4-way image classification set "ImagesProcessed" from GitHub (pbprateek/Image_scaper_classifier); label vocabulary: beds, chairs, lighting, wardrobe.

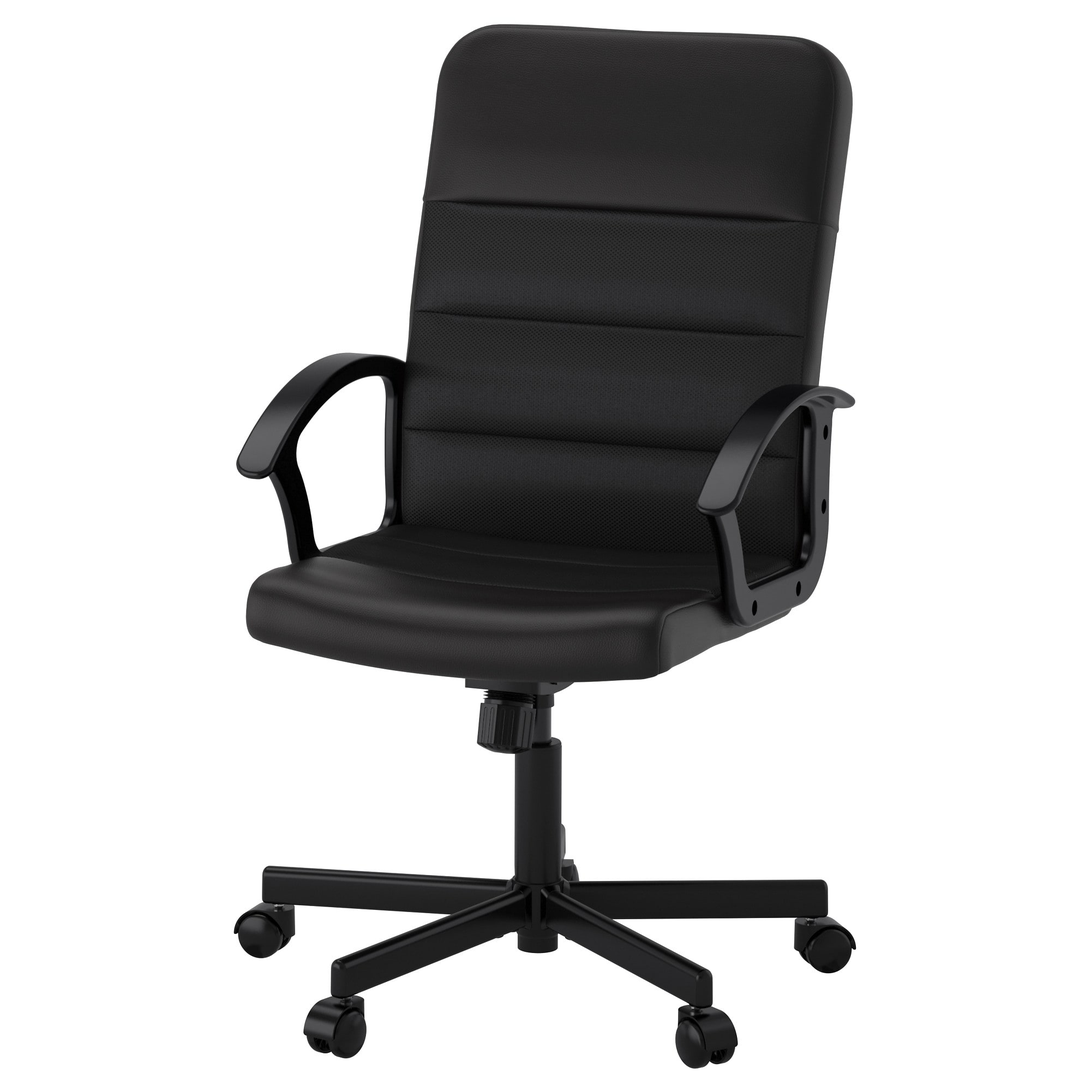
Label: chairs

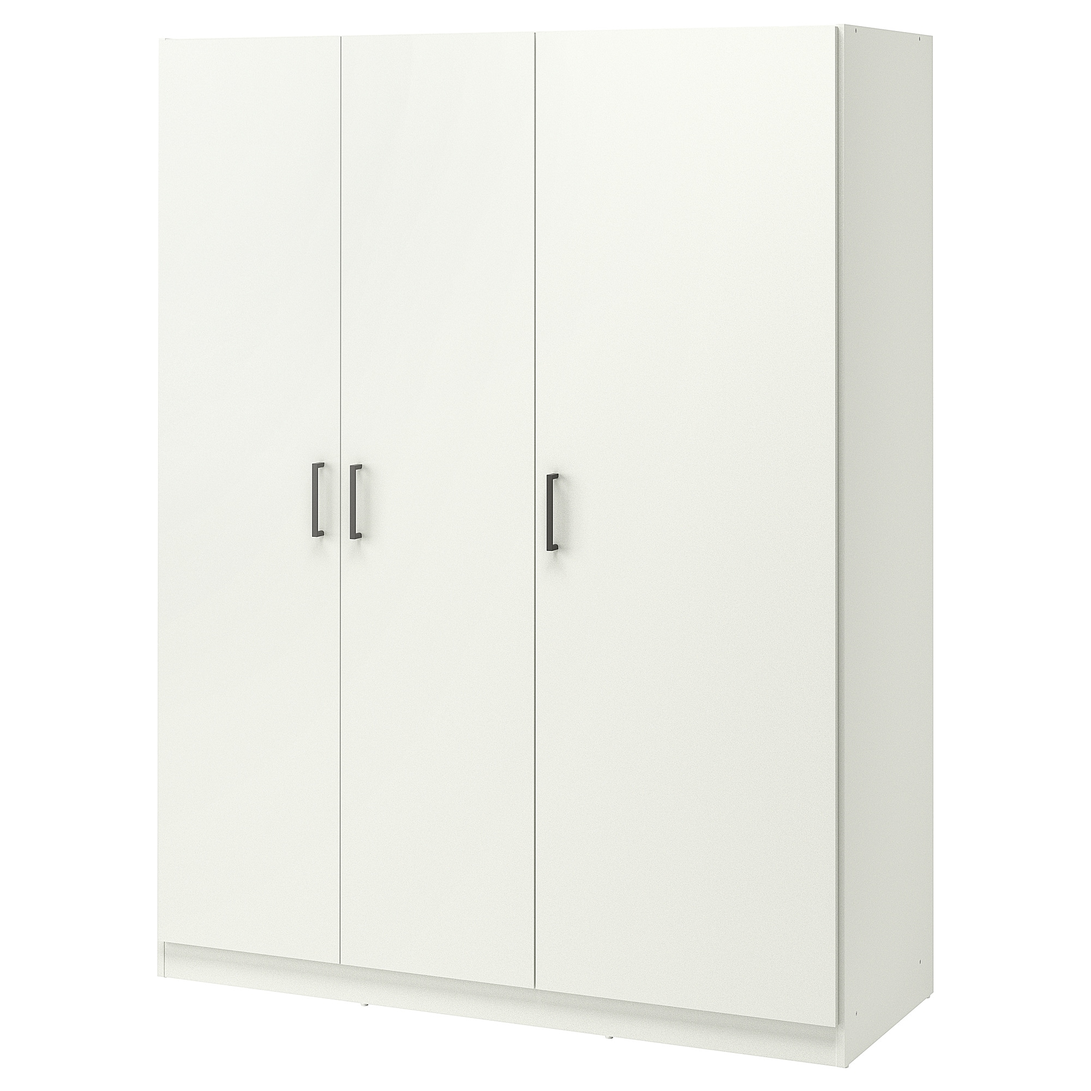
Label: wardrobe

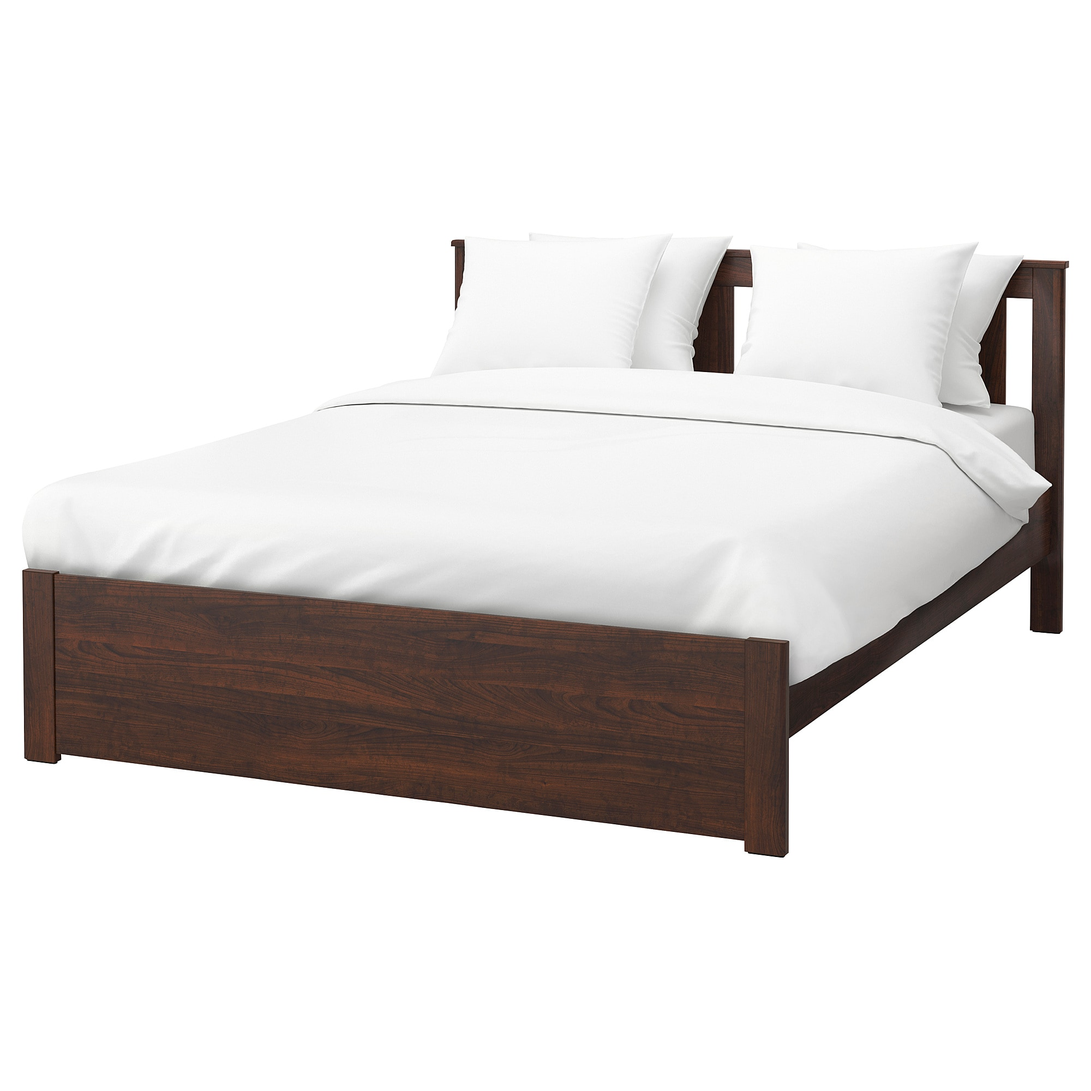
Label: beds

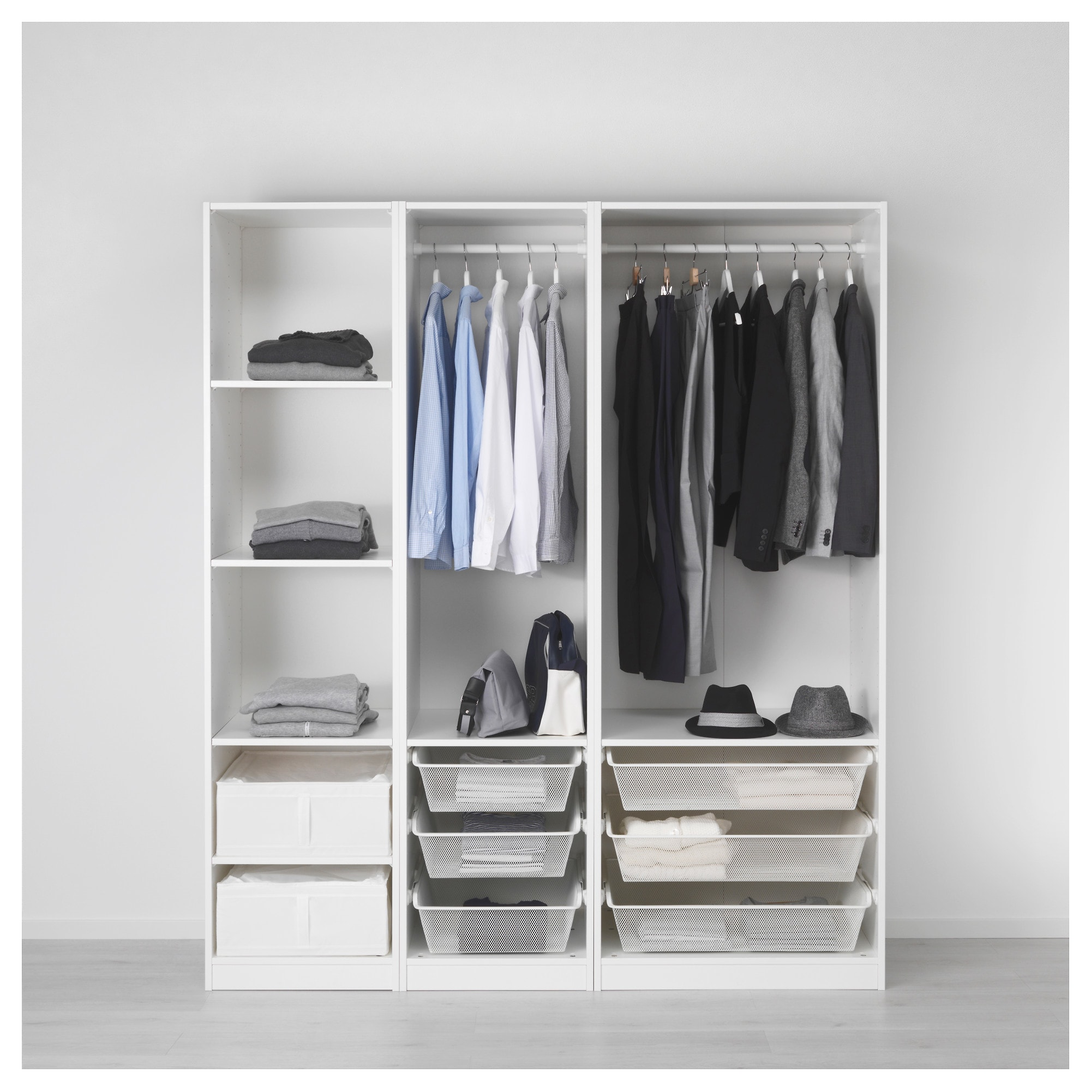
Label: wardrobe

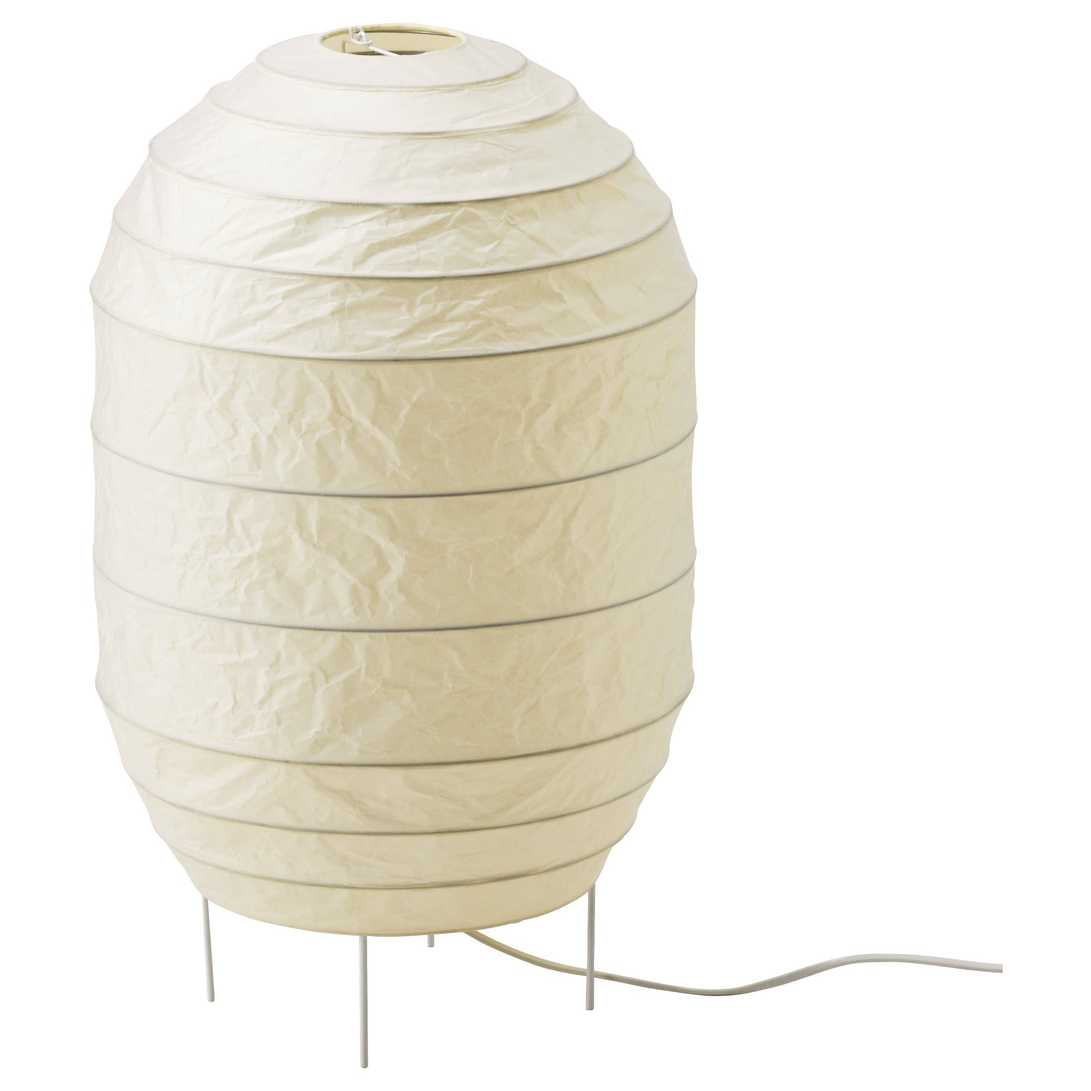
Label: lighting

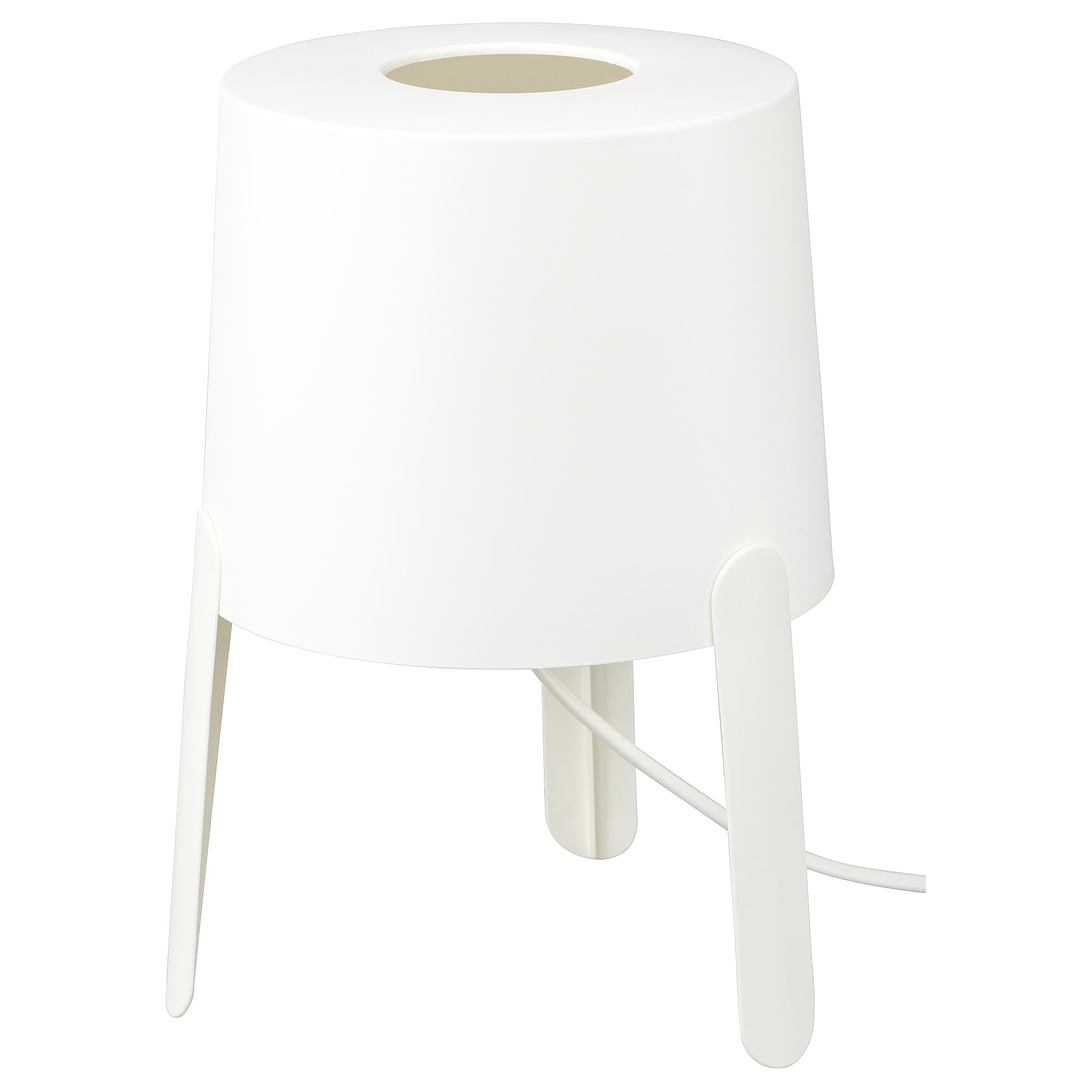
Label: lighting
